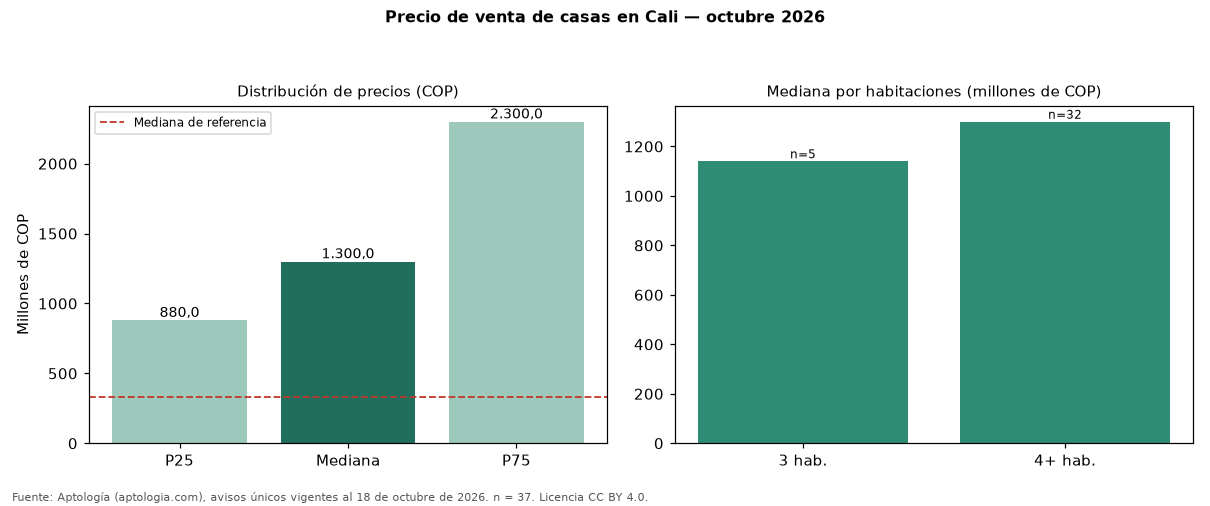

Data behind this chart, as committed beside it:
seccion, metrica, valor_cop, n
precio, p25, 880000000, 37
precio, mediana, 1300000000, 37
precio, p75, 2300000000, 37
cop_por_m2, p25, 2266667, 37
cop_por_m2, mediana, 3252033, 37
cop_por_m2, p75, 4901961, 37
area, area_mediana_m2, 408.0, 37
habitaciones, 3, 1140000000, 5
habitaciones, 4+, 1300000000, 32
administracion, mediana, 1500000, 3
estrato, moda, 6, 
parqueadero, porcentaje_con_parqueadero, 91.9, 37
referencia, mediana_referencia, 330000000, 195
referencia, mediana_cop_por_m2_referencia, 4202128, 195
